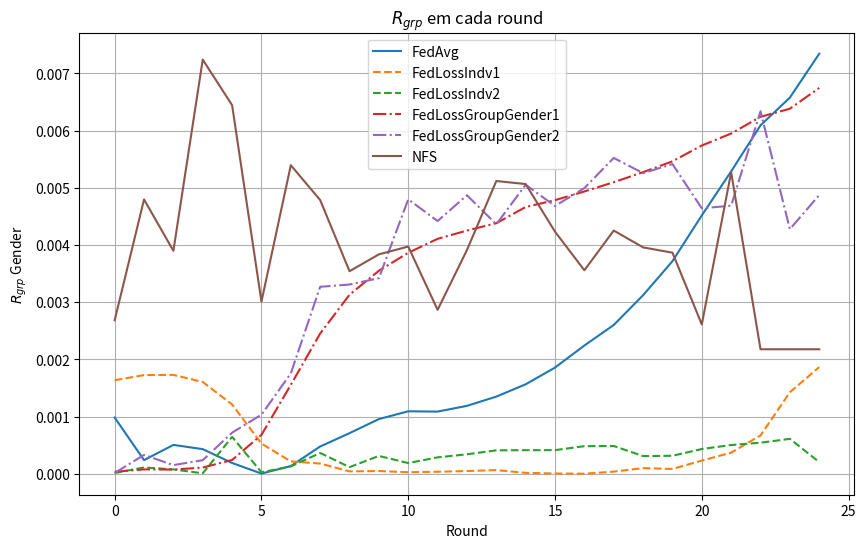

Here is the Python script that generated this plot:
import matplotlib.pyplot as plt

data_rgrp_gender_FedAvg = {
    "Round": list(range(0, 25)),
    "RgrpGender": [
        0.000981994, 0.000238225, 0.000504384, 0.000430394, 0.000188408, 3.596e-06, 
        0.000134395, 0.000476567, 0.000709533, 0.000955670, 0.001092158, 0.001086757, 
        0.001186913, 0.001348532, 0.001563960, 0.001856400, 0.002241598, 0.002600655, 
        0.003121024, 0.003715837, 0.004516703, 0.005286370, 0.006090524, 0.006575472, 
        0.007342683
    ]
}

data_rgrp_gender_FedCustom_LossIndv_1 = {
    "Round": list(range(0, 25)),
    "RgrpGender": [
        0.0016356382578873905, 0.0017249613550145916, 0.0017286211250760104,
        0.0016044869801017738, 0.0012112235941859938, 0.0005279278584971693,
        0.00021560146791855202, 0.00017832166265044366, 4.178871710939217e-05,
        4.748567723854913e-05, 2.686444312848685e-05, 3.512322373829519e-05,
        4.750571693005884e-05, 6.38090770340627e-05, 1.5551567052938724e-05,
        4.135850978016217e-06, 6.315970813073151e-07, 3.745729694280893e-05,
        9.808080795952576e-05, 8.4311190886974e-05, 0.0002293715044070116,
        0.00036929552938618745, 0.000670087350173751, 0.0014239569247444066,
        0.001865173403885588
    ]
}

data_rgrp_gender_FedCustom_LossIndv_2 = {
    "Round": list(range(0, 25)),
    "RgrpGender": [
        1.3463520817778893e-05, 0.00011022191197496645, 7.594265013358992e-05,
        7.966716246203773e-06, 0.0006442961204932489, 2.5913914470104025e-05,
        0.0001282566438771181, 0.00036359564712037506, 0.00011550869897756901,
        0.0003118515337148011, 0.00018671604957587302, 0.0002865199364195725,
        0.00034024958197060955, 0.0004093678988351087, 0.00041195978871306176,
        0.00041296570184242034, 0.00048227366519183187, 0.0004852118454887416,
        0.0003091085481241544, 0.0003141399617100963, 0.00043257073373537786,
        0.0005024952517113931, 0.0005427002046568075, 0.0006100575247928522,
        0.0002045510228738103
    ]
}

data_rgrp_gender_FedCustom_LossGroup_Gender_1 = {
    "Round": list(range(0, 25)),
    "RgrpGender": [
        3.499081143629114e-05, 7.64462356871916e-05, 7.319319122875739e-05,
        0.00010837583701996178, 0.00024103713098984263, 0.0006801298246814043,
        0.0015544718010426176, 0.0024521016360026814, 0.003129902948899054,
        0.0035489082086968236, 0.003862506434067769, 0.004106648647544295,
        0.004251554682922586, 0.00438016995678121, 0.004663154528414641,
        0.004782932777972674, 0.004934993997876568, 0.0050965086459125435,
        0.0052722370169688, 0.005461725343411432, 0.005738126904370809,
        0.00594745836190708, 0.0062399601480207295, 0.00638136369943176,
        0.006744987130541782
    ]
}

data_rgrp_gender_FedCustom_LossGroup_Gender_2 = {
    "Round": list(range(0, 25)),
    "RgrpGender": [
        1.3194003420070614e-05, 0.00032982243819023205, 0.00015139685988646158,
        0.0002373989434448257, 0.000718285796019082, 0.0010324761110816214,
        0.0017541052081246383, 0.00326829636135149, 0.003307828906501409,
        0.0034192559967053697, 0.00479741372916135, 0.004418167022851537,
        0.00486829257129504, 0.004361686558006035, 0.00505203803493255,
        0.0046806454679055205, 0.004993862535100514, 0.005521067959767523,
        0.005255100710023051, 0.0054139011494623735, 0.004640100560207135,
        0.004686334050432073, 0.00633692036703006, 0.004276382139059631,
        0.0048715180418665805
    ]
}


# data_rgrp_gender_FedCustom_LossFair = {
#     "Round": list(range(0, 25)),
#     "RgrpGender": [
#         0.000835096173116096, 0.0030624131393497977, 0.0016343178577406137,
#         0.0007209660525369292, 0.003315641652043391, 0.0004187977550633582,
#         0.0012725994070550174, 0.00168220529173213, 0.0021823168513101484,
#         0.0018631892099379172, 0.0018592637018913982, 0.0032139160557868316,
#         0.0008935899977213818, 0.004244020607847256, 0.0028393294482086345,
#         0.0002610357592498593, 0.0008907169343333158, 0.0022111253514237907,
#         0.0017603429998978772, 0.002300231549873148, 0.00031350187830613127,
#         0.001649316377495208, 0.00275393231611881, 0.003712423292898427,
#         0.0008809128212102759
#     ]
# }

data_rgrp_gender_NFS = {
    "Round": list(range(0, 25)),
    "RgrpGender": [
        0.002684095258634107, 0.004795114232759991, 0.003897362160338807, 0.007240093260979845,
        0.006442765326697715, 0.0030090983940398107, 0.005393569996376336, 0.00478454553808267,
        0.0035405614321259078, 0.003835203691358041, 0.003972270133525453, 0.0028659394887925143,
        0.003910683953436588, 0.005117065393292479, 0.005064342715151317, 0.0042314868942343875,
        0.0035570627347102364, 0.004251548129546543, 0.003957326080562892, 0.0038648112193995603,
        0.002610304184030469, 0.005270577909576967, 0.002176200543314367, 0.002176200543314367,
        0.002176200543314367
    ]
}


# Plotando os dados
plt.figure(figsize=(10, 6))

plt.plot(data_rgrp_gender_FedAvg["Round"], data_rgrp_gender_FedAvg["RgrpGender"], label="FedAvg", linestyle='-')
plt.plot(data_rgrp_gender_FedCustom_LossIndv_1["Round"], data_rgrp_gender_FedCustom_LossIndv_1["RgrpGender"], label="FedLossIndv1", linestyle='--')
plt.plot(data_rgrp_gender_FedCustom_LossIndv_2["Round"], data_rgrp_gender_FedCustom_LossIndv_2["RgrpGender"], label="FedLossIndv2", linestyle='--')
plt.plot(data_rgrp_gender_FedCustom_LossGroup_Gender_1["Round"], data_rgrp_gender_FedCustom_LossGroup_Gender_1["RgrpGender"], label="FedLossGroupGender1", linestyle='-.')
plt.plot(data_rgrp_gender_FedCustom_LossGroup_Gender_2["Round"], data_rgrp_gender_FedCustom_LossGroup_Gender_2["RgrpGender"], label="FedLossGroupGender2", linestyle='-.')
# plt.plot(data_rgrp_gender_FedCustom_LossFair["Round"], data_rgrp_gender_FedCustom_LossFair["RgrpGender"], label="FedLossFair", linestyle=':')
plt.plot(data_rgrp_gender_NFS["Round"], data_rgrp_gender_NFS["RgrpGender"], label="NFS", linestyle='-')

plt.xlabel("Round")
plt.ylabel(r"$R_{grp}$ Gender")
plt.title(r"$R_{grp}$ em cada round")
plt.legend()
plt.grid(True)
plt.show()
